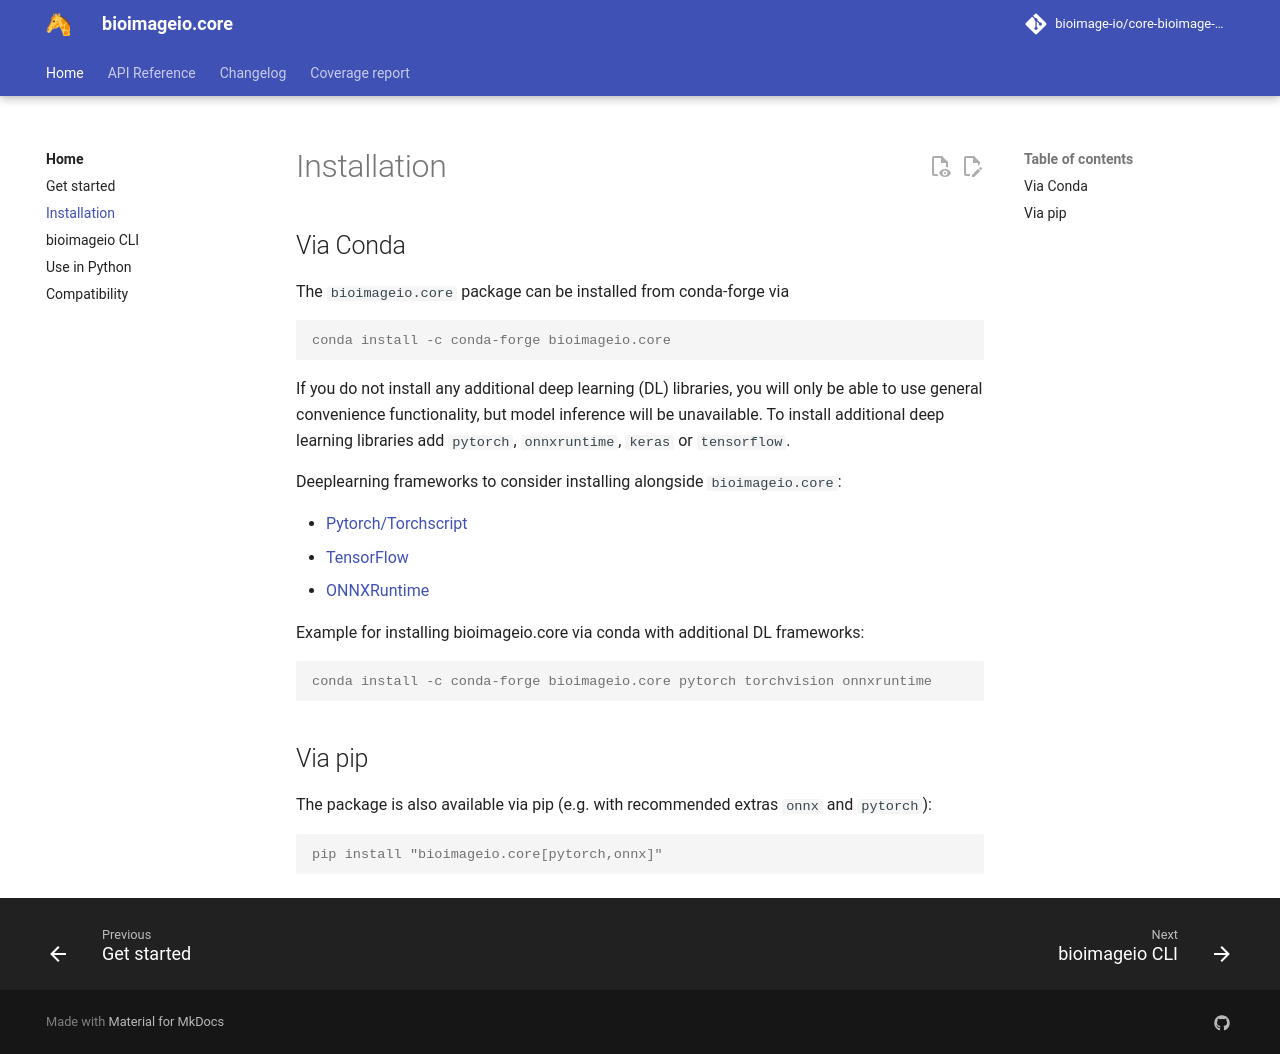

repository: bioimage-io/core-bioimage-io-python · page: dev/installation/index.html · generator: mkdocs

## Via Conda

The `bioimageio.core` package can be installed from conda-forge via

```console
conda install -c conda-forge bioimageio.core
```

If you do not install any additional deep learning (DL) libraries, you will only be able to use general convenience
functionality, but model inference will be unavailable.
To install additional deep learning libraries add `pytorch`, `onnxruntime`, `keras` or `tensorflow`.

Deeplearning frameworks to consider installing alongside `bioimageio.core`:

- [Pytorch/Torchscript](https://pytorch.org/get-started/locally/)
- [TensorFlow](https://www.tensorflow.org/install)
- [ONNXRuntime](https://onnxruntime.ai/docs/install/#python-installs)

Example for installing bioimageio.core via conda with additional DL frameworks:

```console
conda install -c conda-forge bioimageio.core pytorch torchvision onnxruntime
```

## Via pip

The package is also available via pip
(e.g. with recommended extras `onnx` and `pytorch`):

```console
pip install "bioimageio.core[pytorch,onnx]"
```
